Photos from the image-classification dataset "split" in the GitHub repository SaadQacif/Saad-MLOps-Project. Its 3 classes are: potato early blight, potato late blight, potato healthy.

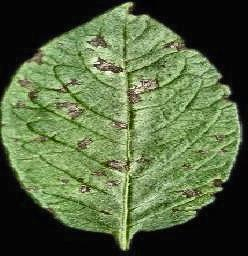
Label: potato early blight

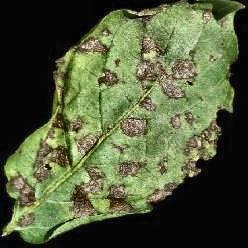
Label: potato early blight

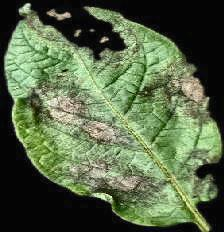
Label: potato late blight

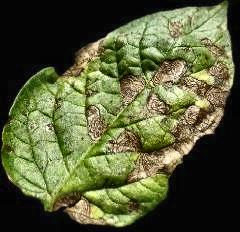
Label: potato early blight

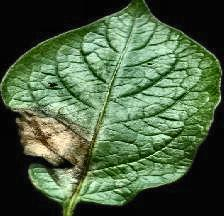
Label: potato late blight

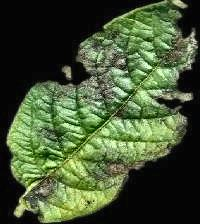
Label: potato late blight
